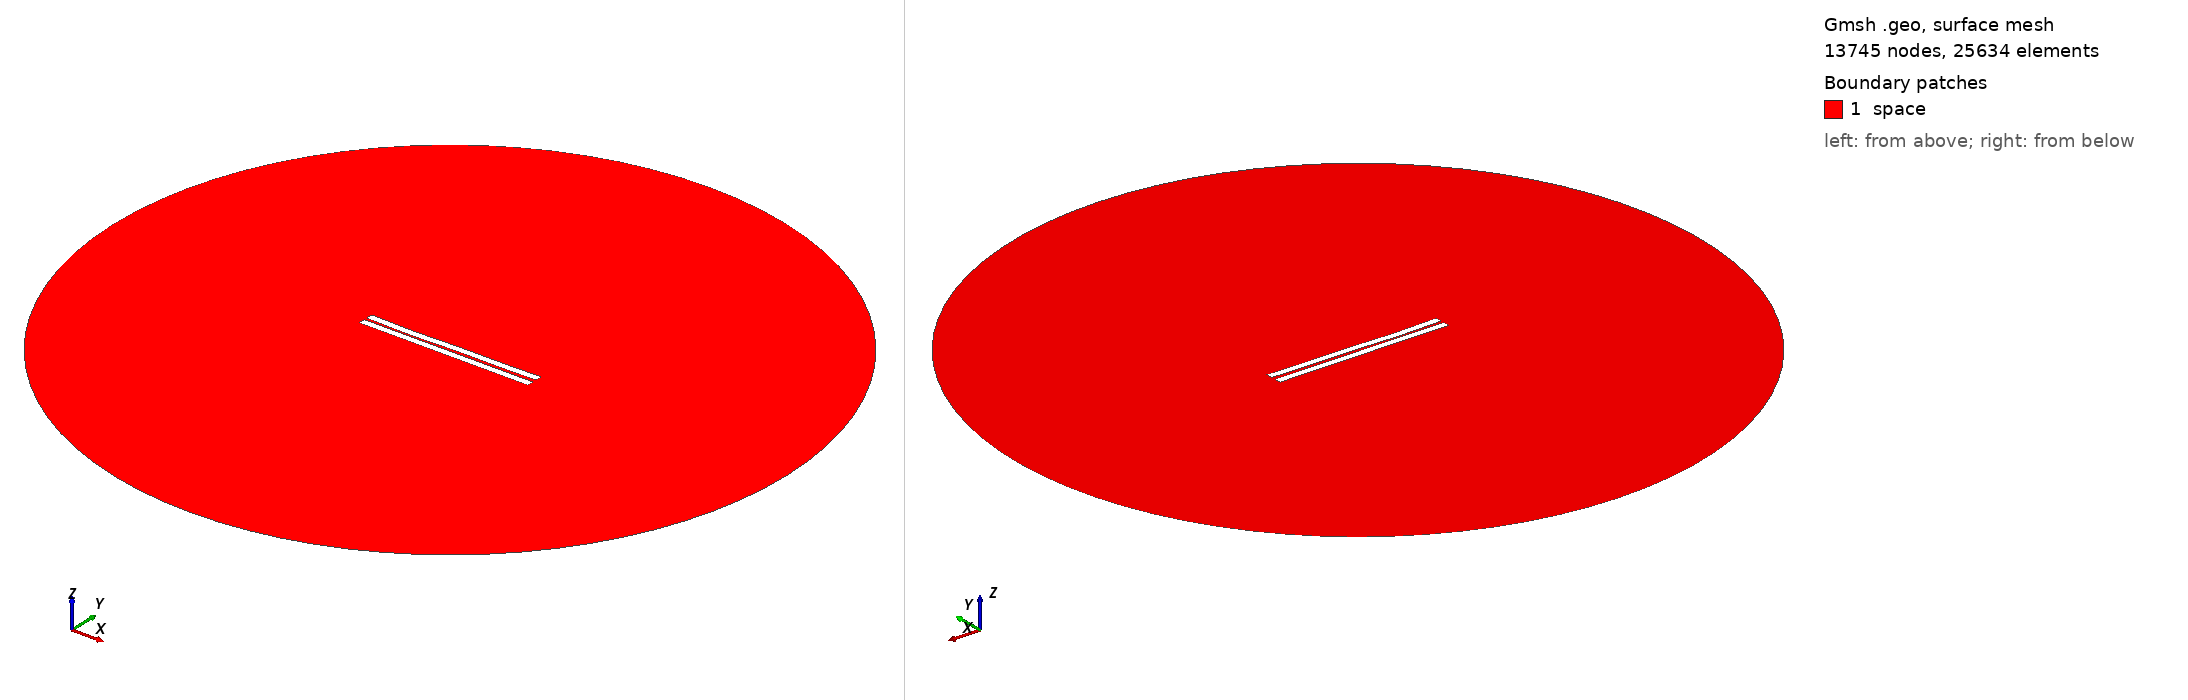

Gmsh geometry script, surface-meshed: 13745 nodes, 25634 surface elements. Boundary patches (legend numbers): 1 space. Left view from above one corner, right view from below the opposite corner. Legend entries are the model's physical surfaces. The drawing asked Gmsh for element sizes between 1% and 20% of the model's largest extent; the script's own settings can give other sizes.

=== 55.geo (drawn) ===
//---------------------------------------
// Geometry kernel
//---------------------------------------

SetFactory("OpenCASCADE");



//---------------------------------------
// Parameters of the geometry
//---------------------------------------

// Overetch of the upper plate
overetch = 0.0;

// Distance between the plates
distance = 1.5;

// Discretization over the x axis (for the deformation)
nx = 50; 

// Length of the plate
L = 100 - overetch; 

// Number of modes
n = 4; 

// 1st mode coefficient
coeff(1) = 0.15;
beta(1) = 0.596864 * 3.1415926535 / L;

// 2nd mode coefficient
coeff(2) = -0.15;
beta(2) = 1.49418 * 3.1415926535 / L;

// 3rd mode coefficient
coeff(3) = -0.15;
beta(3) = 2.50025 * 3.1415926535 / L;

// 4th mode coefficient
coeff(4) = -0.15;
beta(4) = 3.49999 * 3.1415926535 / L;



//---------------------------------------
// Upper plate (deformed rectangle)
//---------------------------------------

// Coordiantes of the upper plate
xmin = -50;
xmax = 50 - overetch;

// Height of the upper plate
yheight = 4 - 2 * overetch;

// Indexes of the points
UpperID[] = {};
LowerID[] = {};
LeftID[] = {};
RightID[] = {};

// Point index
p = 1;

// Horizontal edges
For i In {1:nx}
    x = xmin + (i-1)*(xmax - xmin)/(nx-1);

    y_bottom = distance / 2 + overetch;
    For j In {1:n}
        C = (Cosh(beta(j)*L) + Cos(beta(j)*L)) / (Sinh(beta(j)*L) + Sin(beta(j)*L));
        y_bottom  = y_bottom + coeff(j) * (Cosh(beta(j)*(x+50)) - Cos(beta(j)*(x+50)) - C * (Sinh(beta(j)*(x+50)) - Sin(beta(j)*(x+50))));
    EndFor

    y_top = y_bottom + yheight;

    Point(p) = {x, y_top, 0, 1.0};
    UpperID[i] = p;
    p = p + 1;

    Point(p) = {x, y_bottom, 0, 1.0};
    LowerID[i] = p;
    p = p + 1;
EndFor

// Create point lists
UpperPts[] = {}; LowerPts[] = {};
For i In {1:nx}
  UpperPts[] += {UpperID[i]};
  LowerPts[] += {LowerID[i]};
EndFor

// Build splines
Spline(1) = {UpperPts[]};
Spline(2) = {LowerPts[]};
Line(3) = {LowerPts[nx-1], UpperPts[nx-1]};
Line(4) = {LowerPts[0], UpperPts[0]};

// Build the plane surface
Curve Loop(1) = {2, 3, -1, -4};
Plane Surface(1) = {1};



//---------------------------------------
// Lower plate (rectangle)
//---------------------------------------

// Vertices
Point(1001) = {-50, -1, 0, 1.0};
Point(1002) = { 50, -1, 0, 1.0};
Point(1003) = { 50,  -5, 0, 1.0};
Point(1004) = {-50,  -5, 0, 1.0};

// Edges
Line(5) = {1001, 1002};
Line(6) = {1002, 1003};
Line(7) = {1003, 1004};
Line(8) = {1004, 1001};

// Plane surface
Line Loop(2) = {5, 6, 7, 8};
Plane Surface(2) = {2}; 



//---------------------------------------
// Outer (fictious) boundary
//---------------------------------------

// Points
Point(1005) = {0, 0, 0};       // Center
Point(1006) = {200, 0, 0};     // Start point
Point(1007) = {0, 200, 0};     // 90 degrees
Point(1008) = {-200, 0, 0};    // 180 degrees
Point(1009) = {0, -200, 0};    // 270 degrees

// Circle arcs (each needs start, center, end)
Circle(9) = {1006, 1005, 1007};
Circle(10) = {1007, 1005, 1008};
Circle(11) = {1008, 1005, 1009};
Circle(12) = {1009, 1005, 1006};

// Plane surface for the entire domain
Curve Loop(3) = {9, 10, 11, 12};
Surface(3) = {3};

// Subtract the plates from the whole domain to obtain the actual domain where we want to solve the equations
BooleanDifference{ Surface{3}; Delete; }{ Surface{1}; Surface{2}; Delete; }




//---------------------------------------
// Transfinite Lines/Curves
//---------------------------------------

// Set the number of points on the boundaries
r = 12;
d = 0.15;

// Plates
Transfinite Curve {1} = 50*r/4 Using Progression 1;
Transfinite Line {2} = 50*r Using Progression 1;
Transfinite Curve {3, 4} = 2*r Using Progression 1+d;
Transfinite Line {5} = 50*r Using Progression 1;
Transfinite Line {7} = 50*r/4 Using Progression 1;
Transfinite Line {6} = 2*r Using Progression 1+d;
Transfinite Line {8} = 2*r Using Progression 1-d;

// Outer boundary
Transfinite Line {9, 10, 11, 12} = 20 Using Progression 1;



//---------------------------------------
// Physical groups
//---------------------------------------                

// Physical curves (boundaries)
Physical Line("force_segment", 10) = {2};
Physical Line("upper_plate", 11) = {1, 3, 4};
Physical Line("lower_plate", 12) = {5, 6, 7, 8};
Physical Line("boundary", 20) = {9, 10, 11, 12};

// Physical Surfaces
Physical Surface("space", 30) = {3};



//---------------------------------------
// 6. Generate the Mesh
//---------------------------------------

// 2D mesh generation
Mesh 2;
